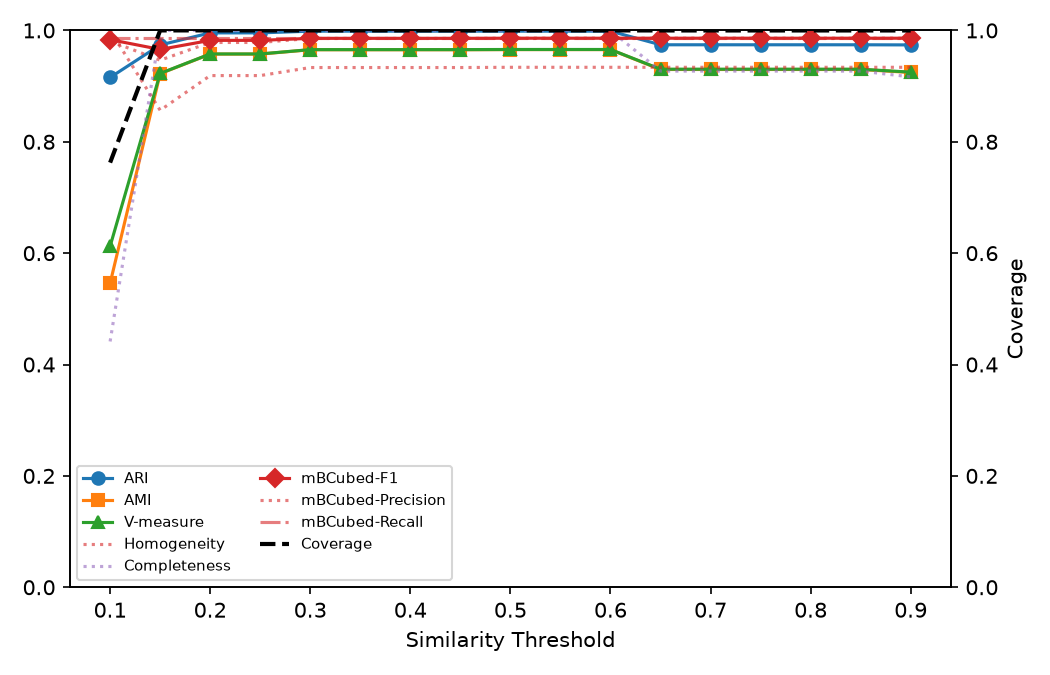

The table this chart was drawn from, first rows:
threshold, ARI, AMI, homogeneity, completeness, Vmeasure, coverage, num_clusters, phases, eval_entities
0.1, 0.9155, 0.5458, 1, 0.4414, 0.6125, 0.7626, 2, 2, 10032
0.15, 0.9739, 0.9224, 0.8566, 1, 0.9227, 1.0, 5, 4, 10032
0.2, 0.9955, 0.9575, 0.9189, 1, 0.9577, 1.0, 6, 2, 10032
0.25, 0.9955, 0.9575, 0.9189, 1, 0.9577, 1.0, 6, 2, 10032
0.3, 0.9987, 0.9653, 0.9333, 1.0, 0.9655, 1.0, 7, 3, 10032
0.35, 0.9987, 0.9653, 0.9333, 1.0, 0.9655, 1.0, 7, 3, 10032
0.4, 0.9987, 0.9653, 0.9333, 1.0, 0.9655, 1.0, 7, 2, 10032
0.45, 0.9987, 0.9653, 0.9333, 1.0, 0.9655, 1.0, 7, 2, 10032
0.5, 0.9987, 0.9655, 0.9338, 1.0, 0.9658, 1.0, 8, 2, 10032
0.55, 0.9987, 0.9655, 0.9338, 1.0, 0.9658, 1.0, 8, 2, 10032
0.6, 0.9987, 0.9655, 0.9338, 1.0, 0.9658, 1.0, 8, 2, 10032
0.65, 0.9742, 0.9298, 0.9338, 0.9269, 0.9303, 0.9999, 10, 3, 10032
0.7, 0.9742, 0.9298, 0.9338, 0.9269, 0.9303, 0.9999, 10, 3, 10032
0.75, 0.9742, 0.9298, 0.9338, 0.9269, 0.9303, 0.9999, 10, 3, 10032
0.8, 0.9742, 0.9298, 0.9338, 0.9269, 0.9303, 0.9999, 10, 2, 10032
0.85, 0.9742, 0.9298, 0.9338, 0.9269, 0.9303, 0.9999, 10, 2, 10032
0.9, 0.974, 0.9245, 0.9338, 0.9165, 0.9251, 0.9999, 13, 6, 10032
